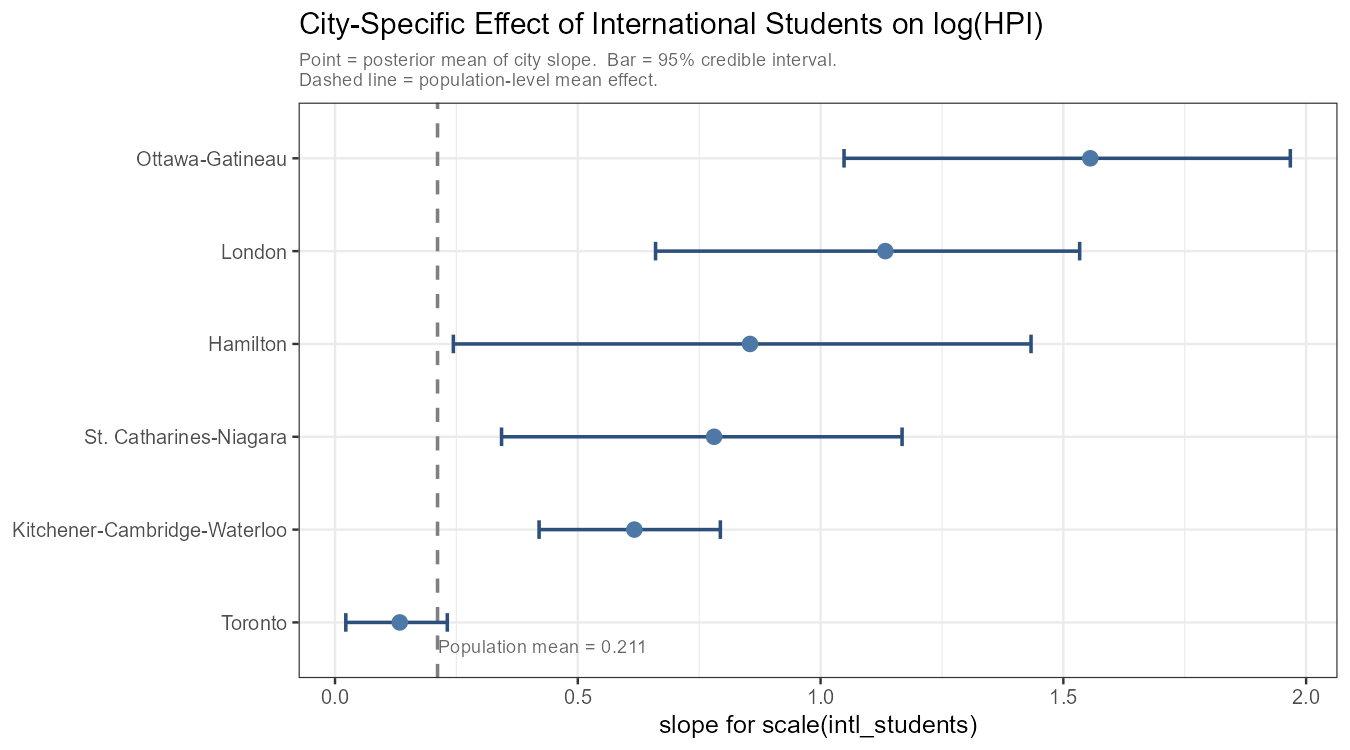

Values plotted in this chart, from the file beside it:
cma, city_slope, lo95, hi95, deviation
Ottawa-Gatineau, 1.556, 1.048, 1.967, 1.344
London, 1.133, 0.6601, 1.534, 0.9222
Hamilton, 0.8546, 0.2437, 1.433, 0.6435
St. Catharines-Niagara, 0.7807, 0.343, 1.168, 0.5695
Kitchener-Cambridge-Waterloo, 0.6165, 0.4203, 0.7936, 0.4054
Toronto, 0.1333, 0.02221, 0.2312, -0.07782
